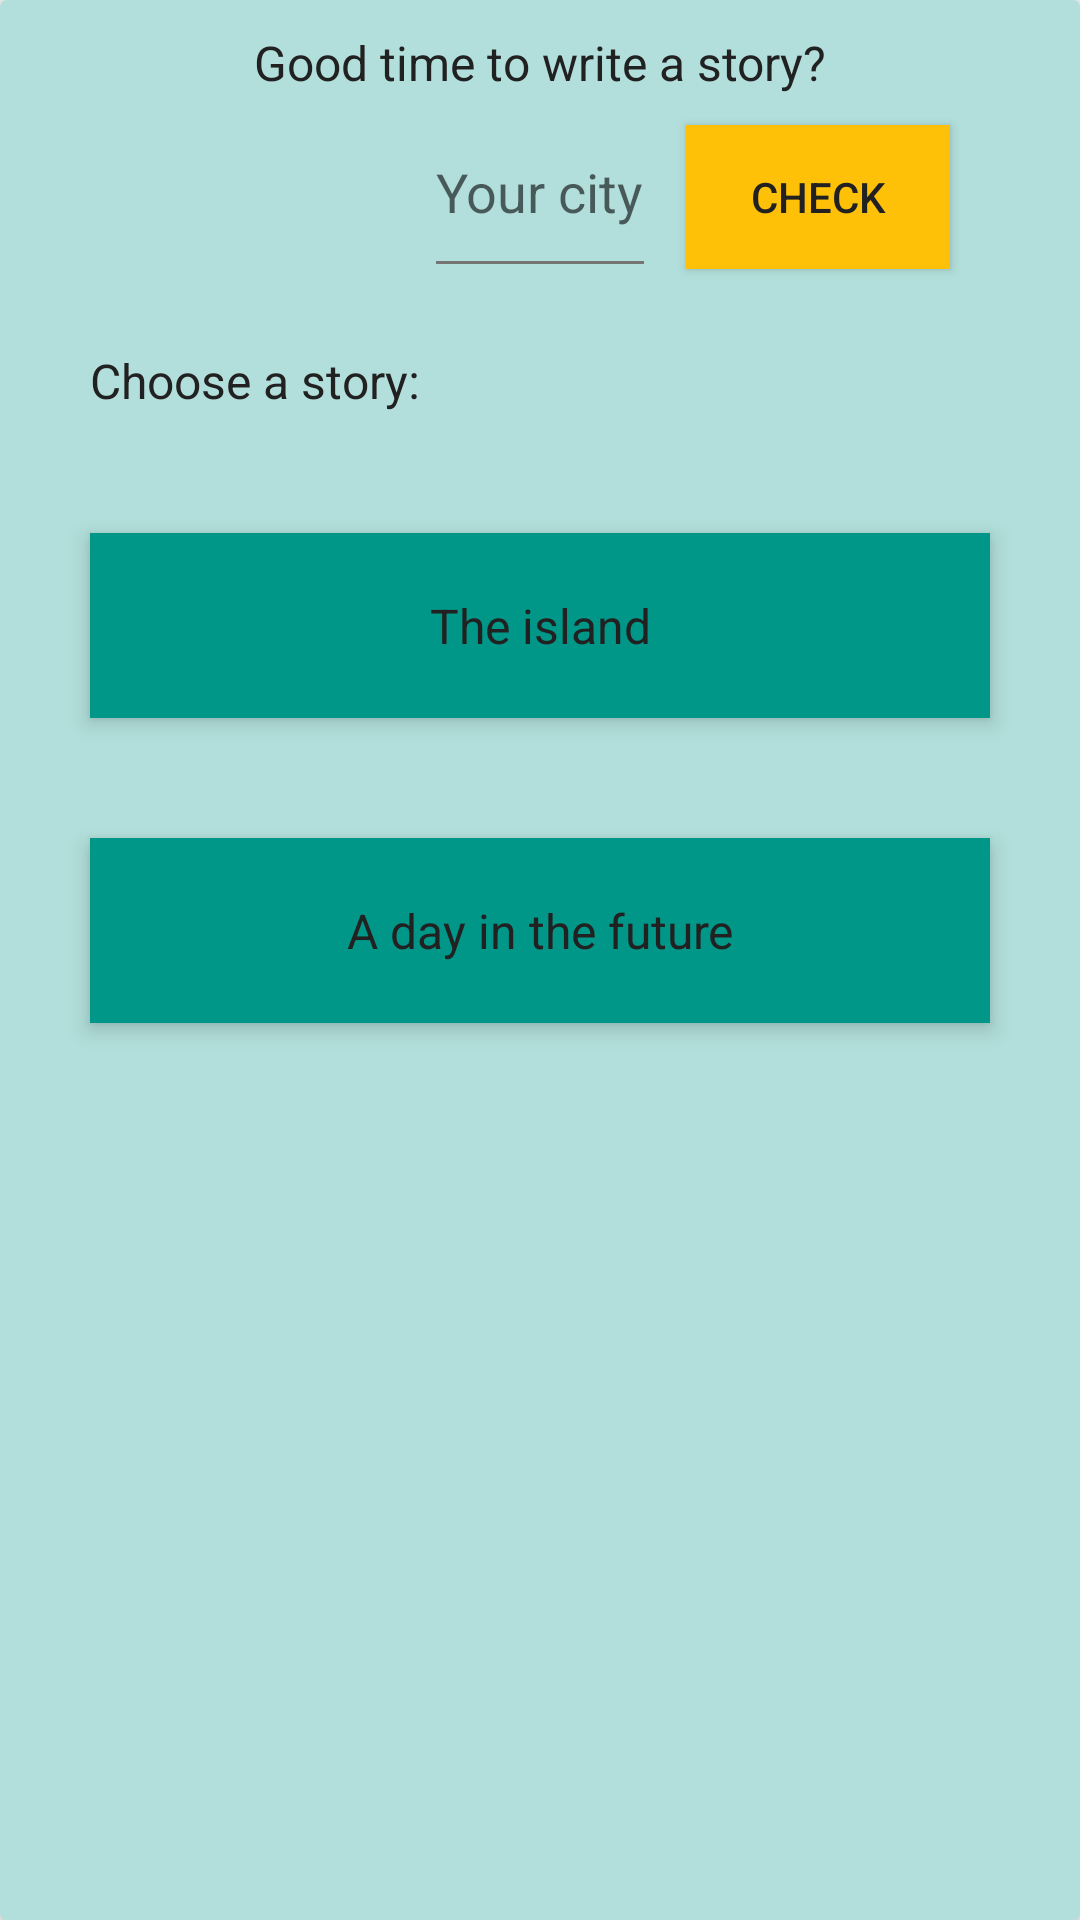

The Android layout XML behind this screen, and the referenced resources:
<!-- AndroidManifest.xml: application theme AppTheme -->
<!-- res/layout/activity_new_story.xml -->
<?xml version="1.0" encoding="utf-8"?>
<android.support.v7.widget.CardView
    android:layout_width="match_parent"
    android:layout_height="match_parent"
    xmlns:android="http://schemas.android.com/apk/res/android"
    xmlns:card_view="http://schemas.android.com/apk/res-auto"
    xmlns:tools="http://schemas.android.com/tools"
    tools:context=".storytheisland.StoryTheIslandBeachActivity"
    style="@style/CardViewStyle"
    android:clipChildren="false"
    card_view:cardBackgroundColor="@color/colorLightPrimary"
    card_view:cardCornerRadius="@dimen/cardCornerRadius"
    card_view:contentPadding="@dimen/cardContentPadding">

    <ScrollView
        android:layout_width="match_parent"
        android:layout_height="match_parent">

        <RelativeLayout
            android:layout_width="match_parent"
            android:layout_height="wrap_content">

            <TextView
                android:id="@+id/weather_data_title"
                android:layout_width="match_parent"
                android:layout_height="wrap_content"
                android:layout_marginBottom="@dimen/weather_title_margin_bottom"
                android:elevation="@dimen/button_elevation"
                android:gravity="center_horizontal"
                android:text="@string/weather_data_title"
                android:textColor="@color/primaryText"
                android:textSize="@dimen/body_text_size" />

            <EditText
                android:id="@+id/your_city"
                android:layout_width="wrap_content"
                android:layout_height="wrap_content"
                android:layout_below="@id/weather_data_title"
                android:layout_centerHorizontal="true"
                android:hint="@string/your_city"
                android:inputType="text"
                android:paddingBottom="@dimen/new_story_padding" />

            <Button
                android:id="@+id/button_check_weather"
                android:layout_width="wrap_content"
                android:layout_height="wrap_content"
                android:layout_below="@id/weather_data_title"
                android:layout_marginStart="@dimen/button_margin_left"
                android:layout_toEndOf="@id/your_city"
                android:background="@color/colorAccent"
                android:padding="@dimen/button_padding"
                android:text="@string/button_check" />

            <TextView
                android:id="@+id/stories_title"
                android:layout_width="match_parent"
                android:layout_height="wrap_content"
                android:layout_below="@id/your_city"
                android:padding="@dimen/new_story_padding"
                android:text="@string/available_stories"
                android:textColor="@color/primaryText"
                android:textSize="@dimen/body_text_size" />

            <TextView
                android:id="@+id/new_story_first_story"
                style="@style/NewStory"
                android:layout_below="@id/stories_title"
                android:text="@string/the_island_story_title" />

            <TextView
                android:id="@+id/new_story_second_story"
                style="@style/NewStory"
                android:layout_below="@id/new_story_first_story"
                android:text="@string/the_future_story_title" />

        </RelativeLayout>
    </ScrollView>
</android.support.v7.widget.CardView>
<!-- resources referenced by this layout -->
<resources>
  <color name="colorAccent">#FFC107</color>
  <color name="colorLightPrimary">#B2DFDB</color>
  <color name="primaryText">#212121</color>
  <dimen name="body_text_size">16sp</dimen>
  <dimen name="button_elevation">8dp</dimen>
  <dimen name="button_margin_left">10dp</dimen>
  <dimen name="button_padding">10dp</dimen>
  <dimen name="cardContentPadding">10dp</dimen>
  <dimen name="cardCornerRadius">2dp</dimen>
  <dimen name="new_story_padding">20dp</dimen>
  <dimen name="weather_title_margin_bottom">10dp</dimen>
  <string name="available_stories">Choose a story:</string>
  <string name="button_check">Check</string>
  <string name="the_future_story_title">A day in the future</string>
  <string name="the_island_story_title">The island</string>
  <string name="weather_data_title">Good time to write a story?</string>
  <string name="your_city">Your city</string>
  <style name="CardViewStyle" parent="CardView">
          <item name="android:layout_height">match_parent</item>
          <item name="android:layout_width">match_parent</item>
          <item name="android:layout_margin">@dimen/card_view_layout_margin</item>
          <item name="cardElevation">@dimen/cardElevation</item>
      </style>
  <style name="NewStory">
          <item name="android:layout_height">wrap_content</item>
          <item name="android:layout_width">match_parent</item>
          <item name="android:gravity">center</item>
          <item name="android:textSize">@dimen/body_text_size</item>
          <item name="android:padding">@dimen/new_story_padding</item>
          <item name="android:layout_margin">@dimen/new_story_margin</item>
          <item name="android:textColor">@color/primaryText</item>
          <item name="android:background">@color/colorPrimary</item>
          <item name="android:elevation">@dimen/elevation_select_your_story_textview</item>
      </style>
  <style name="AppTheme" parent="Theme.AppCompat.Light.DarkActionBar">
          
          <item name="colorPrimary">@color/colorPrimary</item>
          <item name="colorPrimaryDark">@color/colorPrimaryDark</item>
          <item name="colorAccent">@color/colorAccent</item>
          <item name="android:textColorPrimary">@color/primaryText</item>
          <item name="android:textColorSecondary">@color/secondaryText</item>
      </style>
  <dimen name="card_view_layout_margin">5dp</dimen>
  <dimen name="cardElevation">5dp</dimen>
  <dimen name="new_story_margin">20dp</dimen>
  <color name="colorPrimary">#009688</color>
  <dimen name="elevation_select_your_story_textview">4dp</dimen>
  <color name="colorPrimaryDark">#00796B</color>
  <color name="secondaryText">#757575</color>
</resources>
